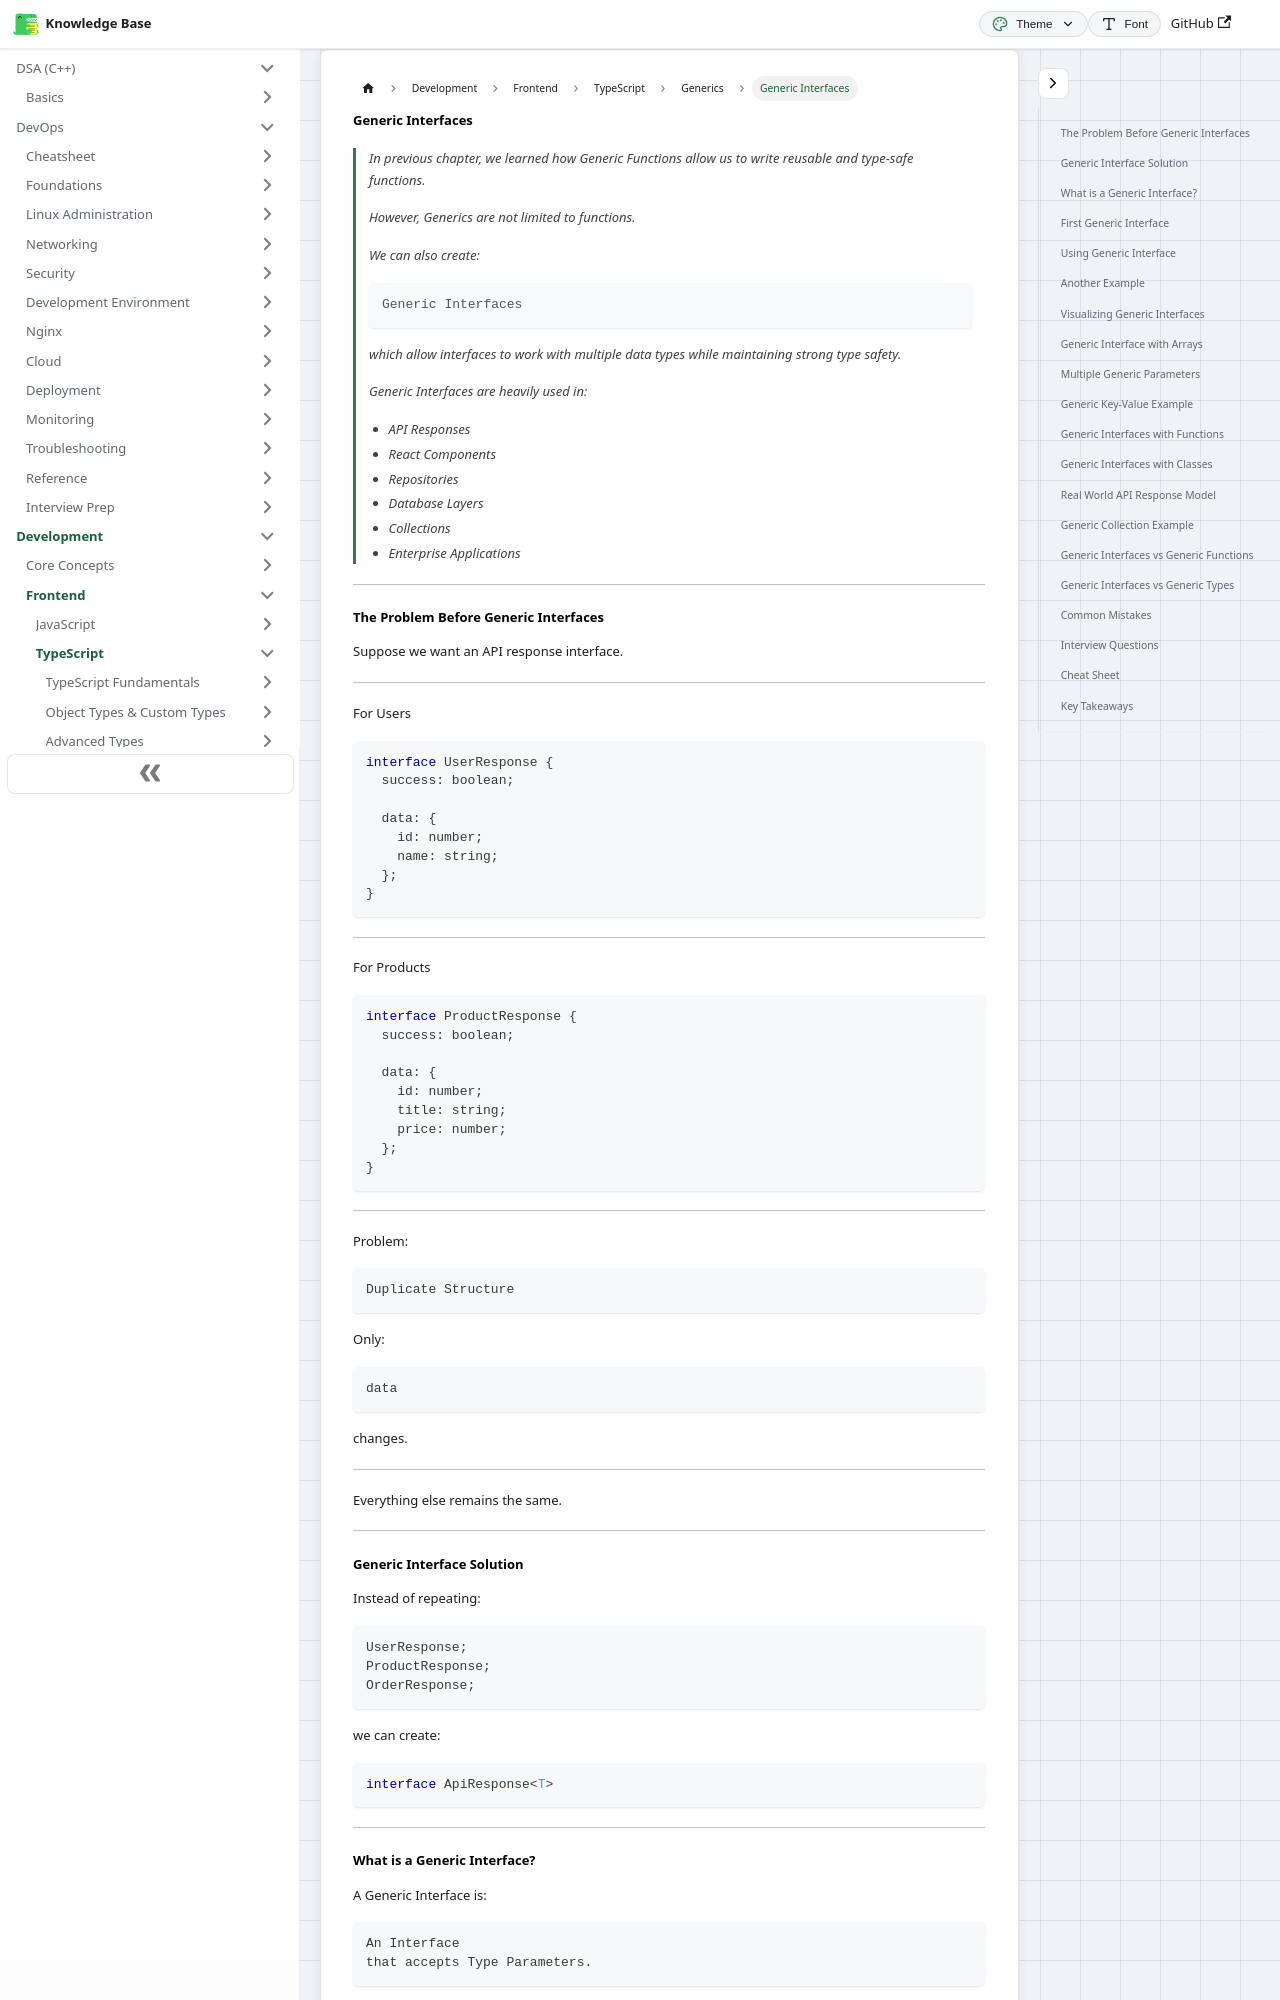

repository: codingsapienss/notes · page: docs/web-dev/typescript/generics/part2.html · generator: docusaurus

# Generic Interfaces

> In previous chapter, we learned how Generic Functions allow us to write reusable and type-safe functions.
>
> However, Generics are not limited to functions.
>
> We can also create:
>
> ```text
> Generic Interfaces
> ```
>
> which allow interfaces to work with multiple data types while maintaining strong type safety.
>
> Generic Interfaces are heavily used in:
>
> - API Responses
> - React Components
> - Repositories
> - Database Layers
> - Collections
> - Enterprise Applications

---

### The Problem Before Generic Interfaces

Suppose we want an API response interface.

---

For Users

```ts
interface UserResponse {
  success: boolean;

  data: {
    id: number;
    name: string;
  };
}
```

---

For Products

```ts
interface ProductResponse {
  success: boolean;

  data: {
    id: number;
    title: string;
    price: number;
  };
}
```

---

Problem:

```text
Duplicate Structure
```

Only:

```text
data
```

changes.

---

Everything else remains the same.

---
